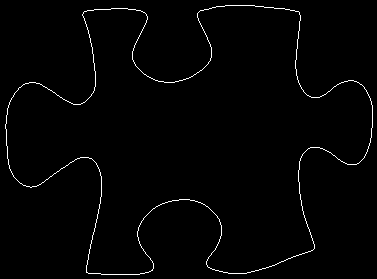

Source data for this figure (header and first rows):
5, 124
5, 125
5, 126
5, 127
5, 128
6, 129
6, 130
6, 131
6, 132
6, 133
6, 134
6, 135
6, 136
6, 137
6, 138
6, 139
6, 140
6, 141
6, 142
6, 143
6, 144
6, 145
7, 146
7, 147
7, 148
7, 149
7, 150
7, 151
7, 152
7, 153
7, 154
7, 155
7, 156
7, 157
7, 158
8, 159
8, 160
8, 161
8, 162
8, 163
8, 164
9, 165
9, 166
9, 167
9, 168
10, 169
10, 170
11, 171
11, 172
12, 173
12, 174
13, 175
13, 176
14, 177
15, 178
16, 179
17, 180
18, 181
19, 182
20, 183
21, 183
... 1,429 more rows
